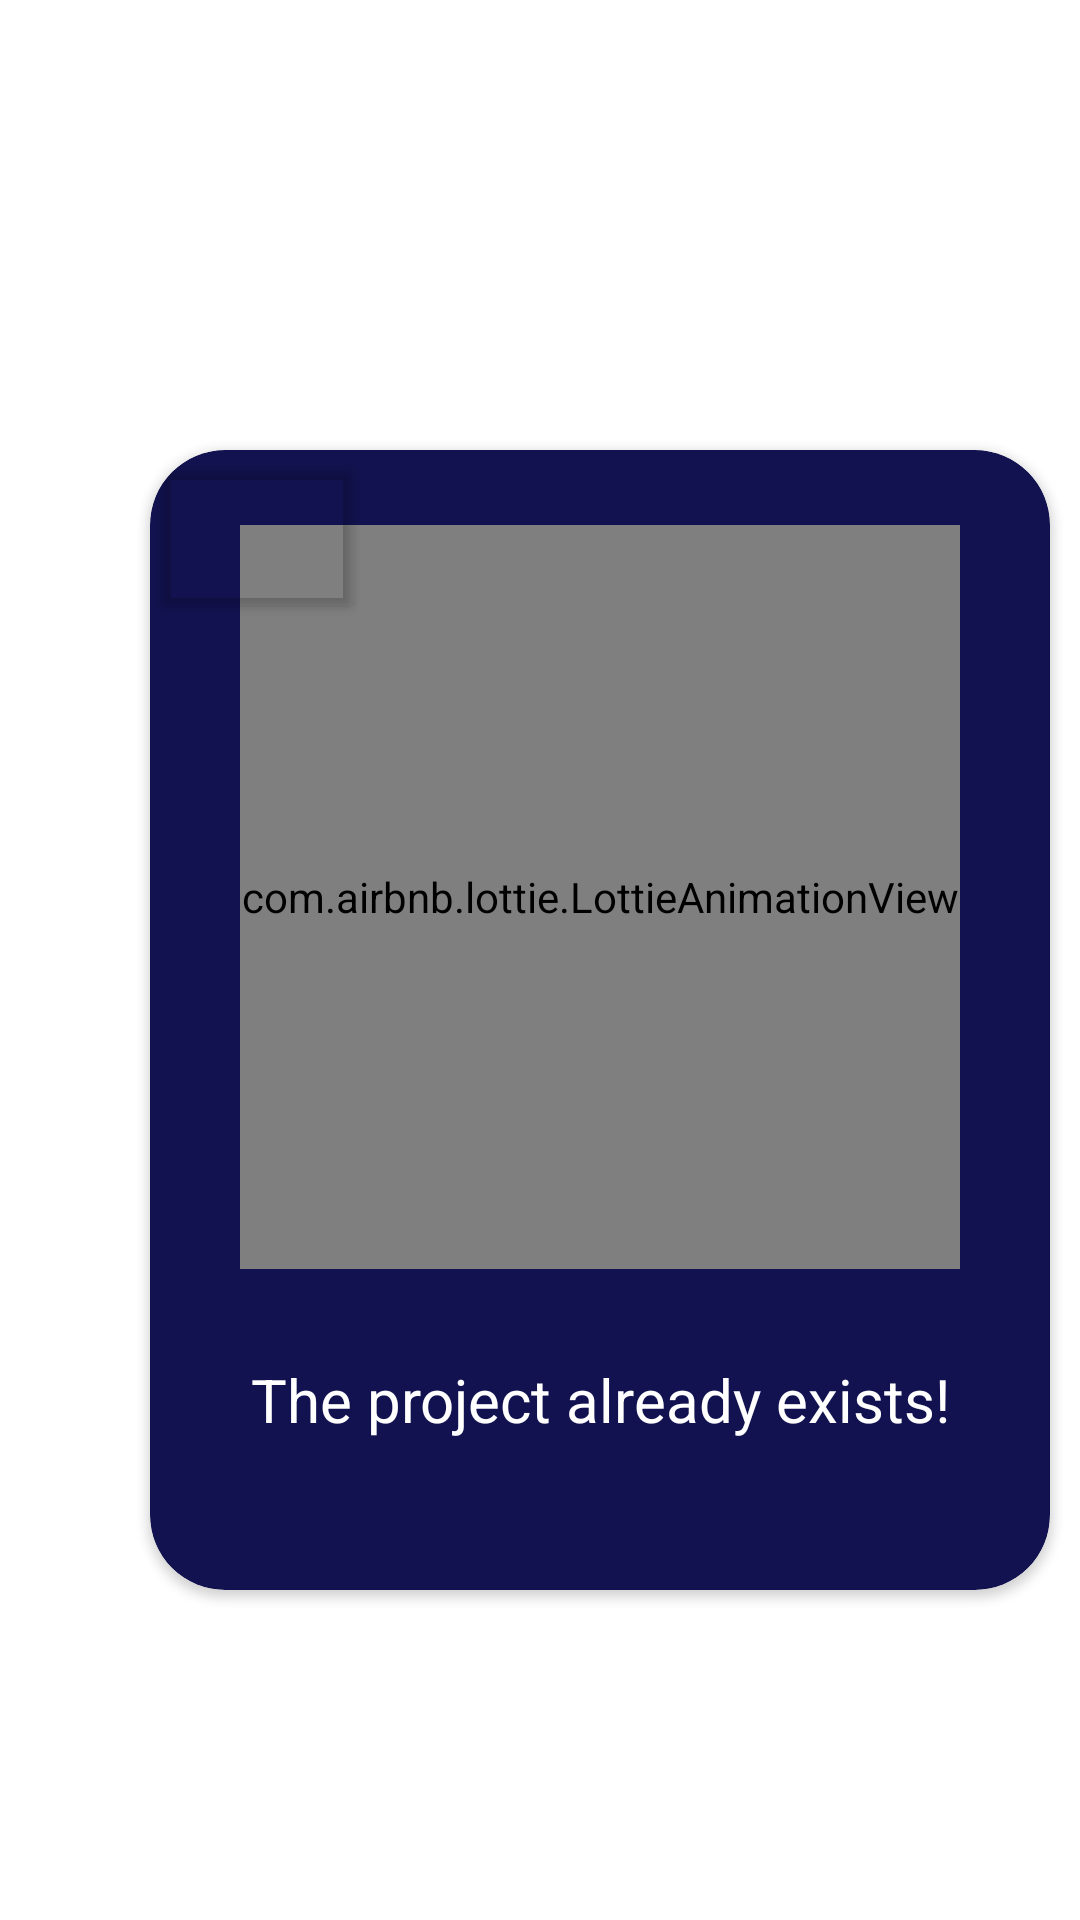

Reconstruct the res/layout file that produces this screen, plus the resources it refers to.
<!-- AndroidManifest.xml: application theme Theme.Time_tracker -->
<!-- res/layout/eror_artel.xml -->
<?xml version="1.0" encoding="utf-8"?>
<androidx.constraintlayout.widget.ConstraintLayout xmlns:android="http://schemas.android.com/apk/res/android"
    xmlns:app="http://schemas.android.com/apk/res-auto"
    xmlns:tools="http://schemas.android.com/tools"
    android:layout_width="match_parent"
    android:layout_height="match_parent"
    android:backgroundTint="@color/artel_color">

    <androidx.cardview.widget.CardView
        android:layout_width="300dp"
        android:layout_height="380dp"
        android:layout_marginStart="50dp"
        android:layout_marginTop="150dp"
        android:layout_marginEnd="50dp"
        android:layout_marginBottom="200dp"
        app:cardBackgroundColor="@color/open_color"
        app:cardCornerRadius="25dp"
        app:layout_constraintBottom_toBottomOf="parent"
        app:layout_constraintEnd_toEndOf="parent"
        app:layout_constraintHorizontal_bias="0.0"
        app:layout_constraintStart_toStartOf="parent"
        app:layout_constraintTop_toTopOf="parent"
        app:layout_constraintVertical_bias="0.0">

        <androidx.constraintlayout.widget.ConstraintLayout
            android:layout_width="match_parent"
            android:layout_height="match_parent">

            <Button
                android:id="@+id/eror_btn"
                android:layout_width="72dp"
                android:layout_height="58dp"
                android:backgroundTint="@android:color/transparent"
                android:paddingLeft="25dp"
                android:paddingTop="8dp"
                app:cornerRadius="25dp"
                app:icon="@drawable/ic_baseline_clear_24"
                app:iconGravity="start"
                app:iconPadding="10dp"
                app:iconTint="@color/white"
                app:layout_constraintStart_toStartOf="parent"
                app:layout_constraintTop_toTopOf="parent"
                tools:ignore="SpeakableTextPresentCheck" />

            <com.airbnb.lottie.LottieAnimationView
                android:id="@+id/play_design"
                android:layout_width="0dp"
                android:layout_height="0dp"
                android:layout_marginStart="30dp"
                android:layout_marginTop="25dp"
                android:layout_marginEnd="30dp"
                android:layout_marginBottom="30dp"
                app:layout_constraintBottom_toTopOf="@+id/textView"
                app:layout_constraintEnd_toEndOf="parent"
                app:layout_constraintHorizontal_bias="0.07"
                app:layout_constraintStart_toStartOf="parent"
                app:layout_constraintTop_toTopOf="parent"
                app:layout_constraintVertical_bias="0.153"
                app:lottie_autoPlay="true"
                app:lottie_loop="true"
                app:lottie_rawRes="@raw/eror"
                tools:ignore="MissingClass" />

            <TextView
                android:id="@+id/textView"
                android:layout_width="wrap_content"
                android:layout_height="wrap_content"
                android:layout_marginBottom="50dp"
                android:text="The project already exists!"
                android:textColor="@color/white"
                android:textSize="20sp"
                app:layout_constraintBottom_toBottomOf="parent"
                app:layout_constraintEnd_toEndOf="parent"
                app:layout_constraintStart_toStartOf="parent" />
        </androidx.constraintlayout.widget.ConstraintLayout>
    </androidx.cardview.widget.CardView>
</androidx.constraintlayout.widget.ConstraintLayout>
<!-- resources referenced by this layout -->
<resources>
  <color name="artel_color">#05000000</color>
  <color name="open_color">#121250</color>
  <color name="white">#FFFFFFFF</color>
  <style name="Theme.Time_tracker" parent="Theme.MaterialComponents.DayNight.NoActionBar">
          
  
          <item name="android:windowNoTitle">true</item>
          <item name="android:windowFullscreen">true</item>
          <item name="android:windowActionBar">false</item>
  
  
          <item name="colorPrimary">@color/purple_500</item>
          <item name="colorPrimaryVariant">@color/purple_700</item>
          <item name="colorOnPrimary">@color/white</item>
          
          <item name="colorSecondary">@color/teal_200</item>
          <item name="colorSecondaryVariant">@color/teal_700</item>
          <item name="colorOnSecondary">@color/black</item>
          
          <item name="android:statusBarColor" tools:targetApi="l">?attr/colorPrimaryVariant</item>
          
      </style>
  <color name="purple_500">#FF6200EE</color>
  <color name="purple_700">#FF3700B3</color>
  <color name="teal_200">#FF03DAC5</color>
  <color name="teal_700">#FF018786</color>
  <color name="black">#FF000000</color>
</resources>
